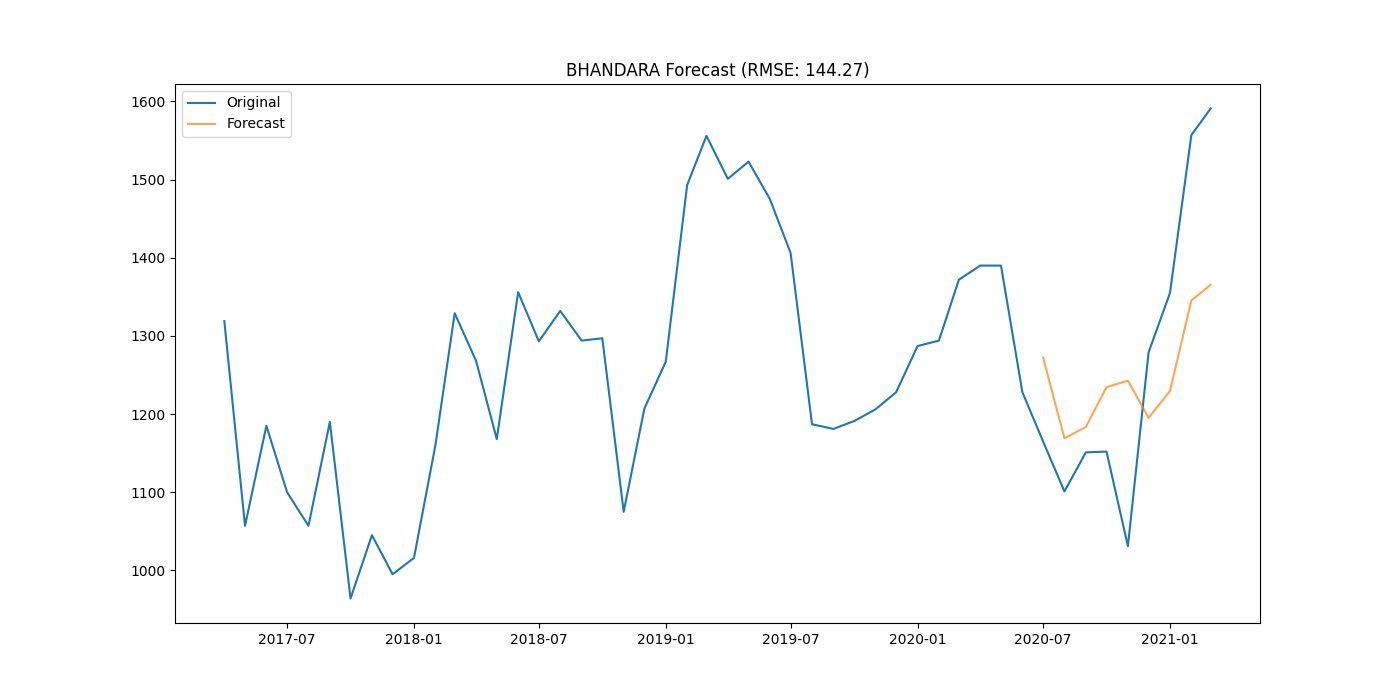

Data behind this chart, as committed beside it:
district, date, actual, forecast
BHANDARA, 2020-07-01, 1165, 1272
BHANDARA, 2020-08-01, 1101, 1169
BHANDARA, 2020-09-01, 1151, 1183
BHANDARA, 2020-10-01, 1152, 1235
BHANDARA, 2020-11-01, 1031, 1243
BHANDARA, 2020-12-01, 1279, 1195
BHANDARA, 2021-01-01, 1355, 1229
BHANDARA, 2021-02-01, 1557, 1345
BHANDARA, 2021-03-01, 1591, 1365
